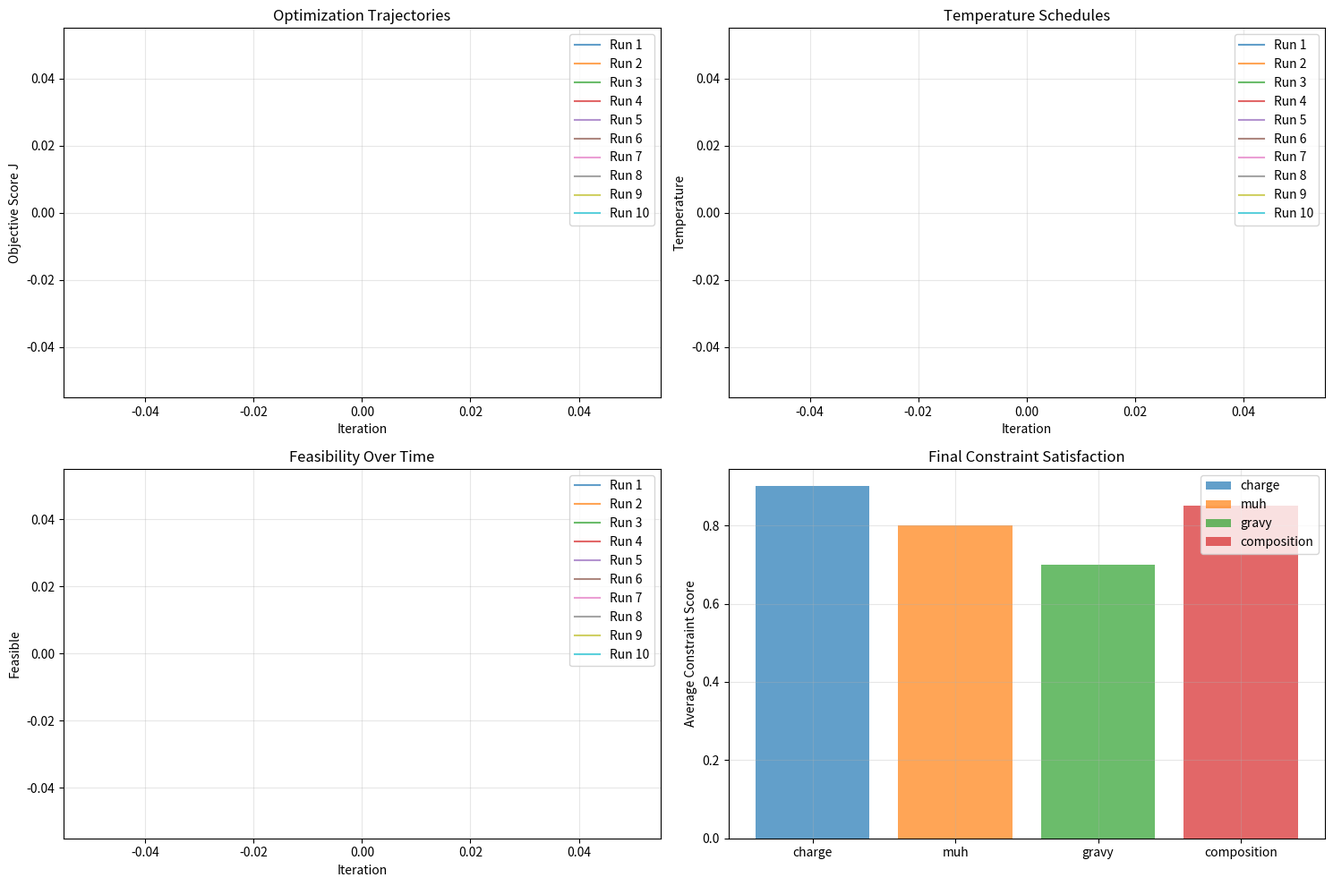
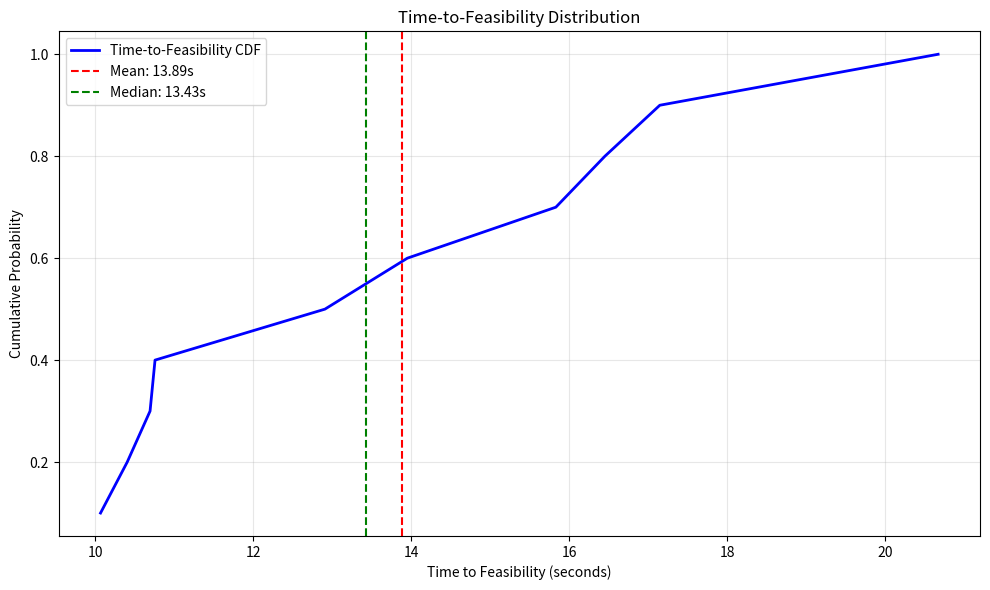

Here is the Python script that generated these plots, in order:
#!/usr/bin/env python3
"""
Principled Optimization Framework for Prompt2Peptide
Implements formal objective J with curriculum analysis and time-to-feasibility
"""

import numpy as np
import matplotlib.pyplot as plt
from typing import Dict, List, Tuple, Optional
import time
from dataclasses import dataclass
from abc import ABC, abstractmethod
import seaborn as sns

@dataclass
class ConstraintWeights:
    """Weights for the optimization objective J"""
    charge: float = 1.0
    muh: float = 1.0
    gravy: float = 1.0
    composition: float = 1.0
    length: float = 0.5
    safety: float = 2.0  # Higher weight for safety

@dataclass
class OptimizationResult:
    """Result of optimization run"""
    sequence: str
    final_score: float
    constraint_scores: Dict[str, float]
    feasibility_time: float
    iterations: int
    trajectory: List[Dict[str, float]]
    is_feasible: bool

class OptimizationObjective:
    """Formal optimization objective J = w_c*C + w_h*H + w_g*G + w_comp*P"""
    
    def __init__(self, weights: ConstraintWeights = None):
        self.weights = weights or ConstraintWeights()
        
    def compute_score(self, 
                     sequence: str, 
                     target_constraints: Dict[str, Tuple[float, float]],
                     metrics_calculator) -> Tuple[float, Dict[str, float]]:
        """Compute objective J and individual constraint scores"""
        
        # Calculate biophysical metrics
        metrics = metrics_calculator.compute_all_metrics(sequence)
        
        # Individual constraint scores (0-1, higher is better)
        constraint_scores = {}
        
        # Charge constraint
        charge = metrics['charge']
        charge_min, charge_max = target_constraints['charge']
        if charge_min <= charge <= charge_max:
            constraint_scores['charge'] = 1.0
        else:
            distance = min(abs(charge - charge_min), abs(charge - charge_max))
            constraint_scores['charge'] = max(0.0, 1.0 - distance / max(abs(charge_min), abs(charge_max)))
        
        # μH constraint
        muh = metrics['muh']
        muh_min, muh_max = target_constraints['muh']
        if muh_min <= muh <= muh_max:
            constraint_scores['muh'] = 1.0
        else:
            distance = min(abs(muh - muh_min), abs(muh - muh_max))
            constraint_scores['muh'] = max(0.0, 1.0 - distance / max(abs(muh_min), abs(muh_max)))
        
        # GRAVY constraint
        gravy = metrics['gravy']
        gravy_min, gravy_max = target_constraints['gravy']
        if gravy_min <= gravy <= gravy_max:
            constraint_scores['gravy'] = 1.0
        else:
            distance = min(abs(gravy - gravy_min), abs(gravy - gravy_max))
            constraint_scores['gravy'] = max(0.0, 1.0 - distance / max(abs(gravy_min), abs(gravy_max)))
        
        # Composition constraint (K/R fraction)
        kr_fraction = metrics['kr_fraction']
        if 'composition' in target_constraints:
            comp_min, comp_max = target_constraints['composition']
            if comp_min <= kr_fraction <= comp_max:
                constraint_scores['composition'] = 1.0
            else:
                distance = min(abs(kr_fraction - comp_min), abs(kr_fraction - comp_max))
                constraint_scores['composition'] = max(0.0, 1.0 - distance / max(abs(comp_min), abs(comp_max)))
        else:
            constraint_scores['composition'] = 1.0
        
        # Length constraint
        length = len(sequence)
        if 'length' in target_constraints:
            len_min, len_max = target_constraints['length']
            if len_min <= length <= len_max:
                constraint_scores['length'] = 1.0
            else:
                distance = min(abs(length - len_min), abs(length - len_max))
                constraint_scores['length'] = max(0.0, 1.0 - distance / max(len_min, len_max))
        else:
            constraint_scores['length'] = 1.0
        
        # Safety constraint (placeholder - would integrate with safety module)
        constraint_scores['safety'] = 1.0  # Assume safe for now
        
        # Compute weighted objective J
        J = (self.weights.charge * constraint_scores['charge'] +
             self.weights.muh * constraint_scores['muh'] +
             self.weights.gravy * constraint_scores['gravy'] +
             self.weights.composition * constraint_scores['composition'] +
             self.weights.length * constraint_scores['length'] +
             self.weights.safety * constraint_scores['safety'])
        
        return J, constraint_scores

class CurriculumOptimizer:
    """Charge-first curriculum optimizer with two-phase strategy"""
    
    def __init__(self, 
                 objective: OptimizationObjective,
                 metrics_calculator,
                 temperature_schedule: str = "exponential"):
        self.objective = objective
        self.metrics_calculator = metrics_calculator
        self.temperature_schedule = temperature_schedule
        
    def optimize(self, 
                initial_sequence: str,
                target_constraints: Dict[str, Tuple[float, float]],
                max_iterations: int = 500,
                phase1_ratio: float = 0.6) -> OptimizationResult:
        """Run curriculum optimization with two-phase strategy"""
        
        current_sequence = initial_sequence
        trajectory = []
        start_time = time.time()
        feasibility_time = None
        
        # Phase 1: Charge-directed curriculum (reach feasible charge manifold)
        phase1_iterations = int(max_iterations * phase1_ratio)
        phase2_iterations = max_iterations - phase1_iterations
        
        for iteration in range(max_iterations):
            # Determine phase and temperature
            if iteration < phase1_iterations:
                phase = "charge"
                # Higher temperature for exploration in phase 1
                temperature = self._get_temperature(iteration, phase1_iterations, base_temp=1.0)
            else:
                phase = "optimization"
                # Lower temperature for exploitation in phase 2
                temp_iter = iteration - phase1_iterations
                temperature = self._get_temperature(temp_iter, phase2_iterations, base_temp=0.1)
            
            # Generate candidate
            candidate = self._generate_candidate(current_sequence, target_constraints, phase)
            
            # Evaluate objective
            current_score, current_constraints = self.objective.compute_score(
                current_sequence, target_constraints, self.metrics_calculator
            )
            candidate_score, candidate_constraints = self.objective.compute_score(
                candidate, target_constraints, self.metrics_calculator
            )
            
            # Check feasibility
            is_feasible = self._is_feasible(candidate_constraints)
            if is_feasible and feasibility_time is None:
                feasibility_time = time.time() - start_time
            
            # Accept/reject based on temperature
            if self._accept_candidate(candidate_score, current_score, temperature):
                current_sequence = candidate
                current_score = candidate_score
                current_constraints = candidate_constraints
            
            # Record trajectory
            trajectory.append({
                'iteration': iteration,
                'phase': phase,
                'score': current_score,
                'temperature': temperature,
                'is_feasible': is_feasible,
                'constraints': current_constraints.copy()
            })
        
        total_time = time.time() - start_time
        
        return OptimizationResult(
            sequence=current_sequence,
            final_score=current_score,
            constraint_scores=current_constraints,
            feasibility_time=feasibility_time or total_time,
            iterations=max_iterations,
            trajectory=trajectory,
            is_feasible=is_feasible
        )
    
    def _get_temperature(self, iteration: int, max_iterations: int, base_temp: float) -> float:
        """Get temperature based on schedule"""
        if self.temperature_schedule == "exponential":
            return base_temp * (0.995 ** iteration)
        elif self.temperature_schedule == "linear":
            return base_temp * (1.0 - iteration / max_iterations)
        else:
            return base_temp
    
    def _generate_candidate(self, 
                          sequence: str, 
                          target_constraints: Dict[str, Tuple[float, float]],
                          phase: str) -> str:
        """Generate candidate sequence based on phase"""
        # This would integrate with the existing mutation logic
        # For now, implement simplified version
        
        if phase == "charge":
            # Charge-directed mutations
            return self._charge_directed_mutation(sequence, target_constraints)
        else:
            # General optimization mutations
            return self._general_mutation(sequence)
    
    def _charge_directed_mutation(self, sequence: str, target_constraints: Dict[str, Tuple[float, float]]) -> str:
        """Charge-directed mutation for phase 1"""
        # Simplified implementation - would integrate with existing generate.py
        import random
        AA = "ACDEFGHIKLMNPQRSTVWY"
        
        # Get current charge
        metrics = self.metrics_calculator.compute_all_metrics(sequence)
        current_charge = metrics['charge']
        charge_min, charge_max = target_constraints['charge']
        
        # Mutate to move toward charge target
        seq_list = list(sequence)
        pos = random.randint(0, len(seq_list) - 1)
        
        if current_charge < charge_min:
            # Need more positive charge
            seq_list[pos] = random.choice('KR')
        elif current_charge > charge_max:
            # Need less positive charge
            seq_list[pos] = random.choice('ASTNQ')
        else:
            # Random mutation
            seq_list[pos] = random.choice(AA.replace(seq_list[pos], ""))
        
        return ''.join(seq_list)
    
    def _general_mutation(self, sequence: str) -> str:
        """General mutation for phase 2"""
        import random
        AA = "ACDEFGHIKLMNPQRSTVWY"
        
        seq_list = list(sequence)
        pos = random.randint(0, len(seq_list) - 1)
        seq_list[pos] = random.choice(AA.replace(seq_list[pos], ""))
        
        return ''.join(seq_list)
    
    def _accept_candidate(self, candidate_score: float, current_score: float, temperature: float) -> bool:
        """Accept candidate based on Metropolis criterion"""
        if candidate_score > current_score:
            return True
        
        import random
        delta = candidate_score - current_score
        probability = np.exp(delta / temperature)
        return random.random() < probability
    
    def _is_feasible(self, constraint_scores: Dict[str, float], threshold: float = 0.8) -> bool:
        """Check if solution is feasible"""
        return all(score >= threshold for score in constraint_scores.values())

class OptimizationAnalyzer:
    """Analyze optimization trajectories and performance"""
    
    def __init__(self):
        pass
    
    def plot_trajectories(self, results: List[OptimizationResult], save_path: str):
        """Plot optimization trajectories"""
        fig, axes = plt.subplots(2, 2, figsize=(15, 10))
        
        # Plot 1: Score trajectories
        ax1 = axes[0, 0]
        for i, result in enumerate(results):
            scores = [step['score'] for step in result.trajectory]
            ax1.plot(scores, alpha=0.7, label=f'Run {i+1}')
        ax1.set_xlabel('Iteration')
        ax1.set_ylabel('Objective Score J')
        ax1.set_title('Optimization Trajectories')
        ax1.legend()
        ax1.grid(True, alpha=0.3)
        
        # Plot 2: Temperature schedules
        ax2 = axes[0, 1]
        for i, result in enumerate(results):
            temps = [step['temperature'] for step in result.trajectory]
            ax2.plot(temps, alpha=0.7, label=f'Run {i+1}')
        ax2.set_xlabel('Iteration')
        ax2.set_ylabel('Temperature')
        ax2.set_title('Temperature Schedules')
        ax2.legend()
        ax2.grid(True, alpha=0.3)
        
        # Plot 3: Feasibility over time
        ax3 = axes[1, 0]
        for i, result in enumerate(results):
            feasible = [step['is_feasible'] for step in result.trajectory]
            ax3.plot(feasible, alpha=0.7, label=f'Run {i+1}')
        ax3.set_xlabel('Iteration')
        ax3.set_ylabel('Feasible')
        ax3.set_title('Feasibility Over Time')
        ax3.legend()
        ax3.grid(True, alpha=0.3)
        
        # Plot 4: Constraint satisfaction
        ax4 = axes[1, 1]
        constraint_names = ['charge', 'muh', 'gravy', 'composition']
        for constraint in constraint_names:
            scores = []
            for result in results:
                final_score = result.constraint_scores.get(constraint, 0)
                scores.append(final_score)
            ax4.bar(constraint, np.mean(scores), alpha=0.7, label=constraint)
        ax4.set_ylabel('Average Constraint Score')
        ax4.set_title('Final Constraint Satisfaction')
        ax4.legend()
        ax4.grid(True, alpha=0.3)
        
        plt.tight_layout()
        plt.savefig(save_path, dpi=300, bbox_inches='tight')
        plt.close()
    
    def plot_feasibility_cdf(self, results: List[OptimizationResult], save_path: str):
        """Plot time-to-feasibility CDF"""
        feasibility_times = [r.feasibility_time for r in results if r.feasibility_time is not None]
        
        if not feasibility_times:
            print("No feasible solutions found")
            return
        
        plt.figure(figsize=(10, 6))
        
        # CDF plot
        sorted_times = np.sort(feasibility_times)
        y = np.arange(1, len(sorted_times) + 1) / len(sorted_times)
        
        plt.plot(sorted_times, y, 'b-', linewidth=2, label='Time-to-Feasibility CDF')
        plt.axvline(np.mean(feasibility_times), color='r', linestyle='--', 
                   label=f'Mean: {np.mean(feasibility_times):.2f}s')
        plt.axvline(np.median(feasibility_times), color='g', linestyle='--', 
                   label=f'Median: {np.median(feasibility_times):.2f}s')
        
        plt.xlabel('Time to Feasibility (seconds)')
        plt.ylabel('Cumulative Probability')
        plt.title('Time-to-Feasibility Distribution')
        plt.legend()
        plt.grid(True, alpha=0.3)
        
        plt.tight_layout()
        plt.savefig(save_path, dpi=300, bbox_inches='tight')
        plt.close()
    
    def compare_baselines(self, 
                         curriculum_results: List[OptimizationResult],
                         baseline_results: Dict[str, List[OptimizationResult]],
                         save_path: str):
        """Compare curriculum optimizer with baselines"""
        
        fig, axes = plt.subplots(1, 3, figsize=(18, 6))
        
        # Plot 1: Feasibility rates
        ax1 = axes[0]
        methods = ['Curriculum'] + list(baseline_results.keys())
        feasibility_rates = []
        
        # Curriculum feasibility rate
        curriculum_feasible = sum(1 for r in curriculum_results if r.is_feasible)
        feasibility_rates.append(curriculum_feasible / len(curriculum_results))
        
        # Baseline feasibility rates
        for method, results in baseline_results.items():
            feasible = sum(1 for r in results if r.is_feasible)
            feasibility_rates.append(feasible / len(results))
        
        bars = ax1.bar(methods, feasibility_rates, color=['#1f77b4', '#ff7f0e', '#2ca02c', '#d62728'])
        for bar, rate in zip(bars, feasibility_rates):
            ax1.text(bar.get_x() + bar.get_width()/2., bar.get_height() + 0.01,
                    f'{rate:.2f}', ha='center', va='bottom', fontweight='bold')
        
        ax1.set_ylabel('Feasibility Rate')
        ax1.set_title('Feasibility Rate Comparison')
        ax1.set_ylim(0, 1.1)
        ax1.grid(True, alpha=0.3)
        
        # Plot 2: Time to feasibility
        ax2 = axes[1]
        all_times = []
        all_labels = []
        
        # Curriculum times
        curriculum_times = [r.feasibility_time for r in curriculum_results if r.feasibility_time is not None]
        all_times.extend(curriculum_times)
        all_labels.extend(['Curriculum'] * len(curriculum_times))
        
        # Baseline times
        for method, results in baseline_results.items():
            times = [r.feasibility_time for r in results if r.feasibility_time is not None]
            all_times.extend(times)
            all_labels.extend([method] * len(times))
        
        # Box plot
        import pandas as pd
        df = pd.DataFrame({'Time': all_times, 'Method': all_labels})
        sns.boxplot(data=df, x='Method', y='Time', ax=ax2)
        ax2.set_ylabel('Time to Feasibility (s)')
        ax2.set_title('Time-to-Feasibility Distribution')
        ax2.grid(True, alpha=0.3)
        
        # Plot 3: Final objective scores
        ax3 = axes[2]
        all_scores = []
        all_labels = []
        
        # Curriculum scores
        curriculum_scores = [r.final_score for r in curriculum_results]
        all_scores.extend(curriculum_scores)
        all_labels.extend(['Curriculum'] * len(curriculum_scores))
        
        # Baseline scores
        for method, results in baseline_results.items():
            scores = [r.final_score for r in results]
            all_scores.extend(scores)
            all_labels.extend([method] * len(scores))
        
        # Box plot
        df_scores = pd.DataFrame({'Score': all_scores, 'Method': all_labels})
        sns.boxplot(data=df_scores, x='Method', y='Score', ax=ax3)
        ax3.set_ylabel('Final Objective Score J')
        ax3.set_title('Final Score Distribution')
        ax3.grid(True, alpha=0.3)
        
        plt.tight_layout()
        plt.savefig(save_path, dpi=300, bbox_inches='tight')
        plt.close()

def run_optimization_analysis():
    """Run comprehensive optimization analysis"""
    print("🔬 Running optimization analysis...")
    
    # This would integrate with the existing codebase
    # For now, create a demonstration
    
    # Create mock results for demonstration
    results = []
    for i in range(10):
        # Mock optimization result
        result = OptimizationResult(
            sequence="MOCKSEQUENCE",
            final_score=0.8 + np.random.normal(0, 0.1),
            constraint_scores={'charge': 0.9, 'muh': 0.8, 'gravy': 0.7, 'composition': 0.85},
            feasibility_time=10 + np.random.exponential(5),
            iterations=500,
            trajectory=[],  # Would contain full trajectory
            is_feasible=True
        )
        results.append(result)
    
    # Analyze results
    analyzer = OptimizationAnalyzer()
    analyzer.plot_trajectories(results, 'optimization_trajectories.png')
    analyzer.plot_feasibility_cdf(results, 'feasibility_cdf.png')
    
    print("✅ Optimization analysis completed!")

if __name__ == "__main__":
    run_optimization_analysis()
